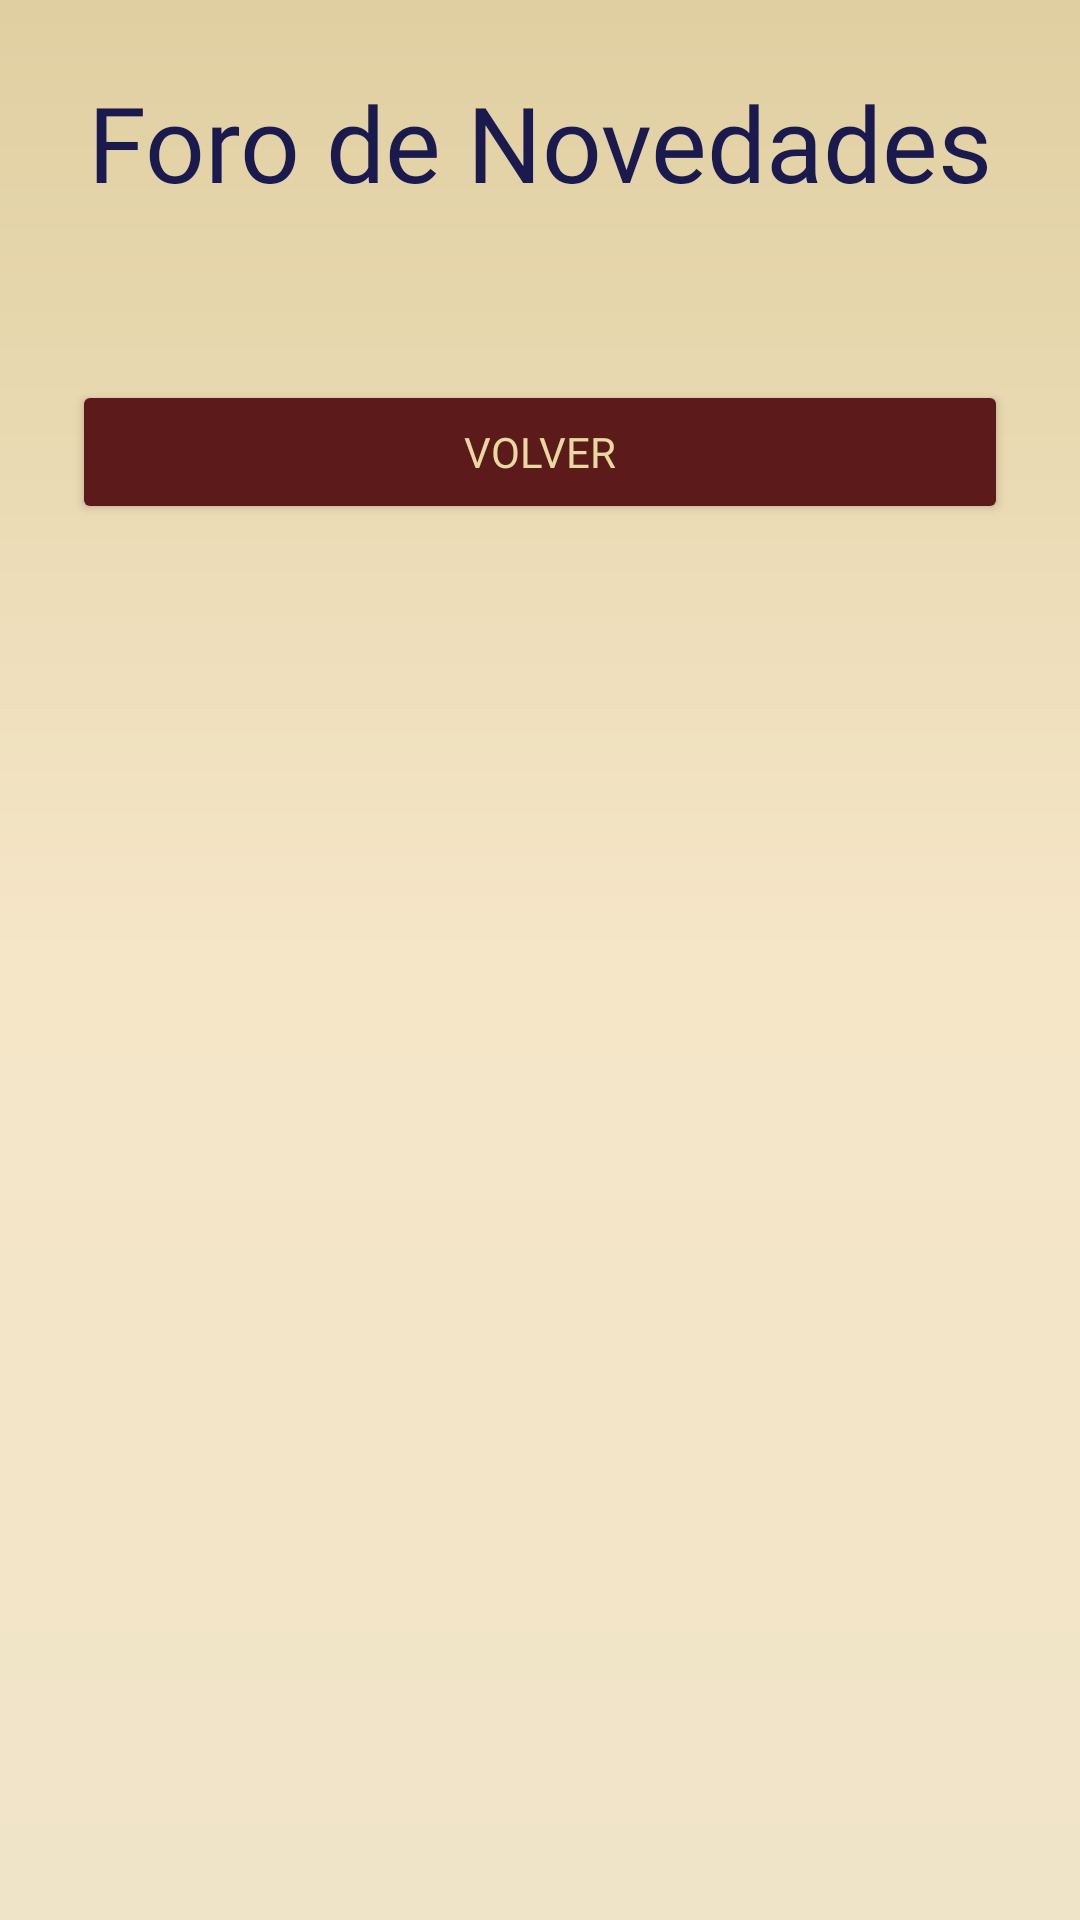

Android layout source for this screen:
<!-- AndroidManifest.xml: application theme Theme.Hogwarts -->
<!-- res/layout/activity_foro_novedades.xml -->
<?xml version="1.0" encoding="utf-8"?>
<androidx.core.widget.NestedScrollView
    xmlns:android="http://schemas.android.com/apk/res/android"
    xmlns:app="http://schemas.android.com/apk/res-auto"
    xmlns:tools="http://schemas.android.com/tools"
    android:layout_width="match_parent"
    android:layout_height="match_parent"
    android:background="@drawable/fondo_listado"
    tools:context=".ui.foro.ForoNovedades">

    <androidx.constraintlayout.widget.ConstraintLayout
        android:layout_width="match_parent"
        android:layout_height="wrap_content"
        android:padding="24dp">

        <TextView
            android:id="@+id/tvTituloForoAct"
            android:layout_width="0dp"
            android:layout_height="wrap_content"
            android:fontFamily="@font/titulo_font"
            android:gravity="center"
            android:text="Foro de Novedades"
            android:textColor="@color/azul_oscuro"
            android:textSize="35sp"
            app:layout_constraintEnd_toEndOf="parent"
            app:layout_constraintStart_toStartOf="parent"
            app:layout_constraintTop_toTopOf="parent" />

        <ProgressBar
            android:id="@+id/progressBarForo"
            android:layout_width="wrap_content"
            android:layout_height="wrap_content"
            android:visibility="gone"
            app:layout_constraintTop_toBottomOf="@id/tvTituloForoAct"
            app:layout_constraintStart_toStartOf="parent"
            app:layout_constraintEnd_toEndOf="parent"
            android:layout_marginTop="16dp" />

        <androidx.recyclerview.widget.RecyclerView
            android:id="@+id/rvNovedades"
            android:layout_width="0dp"
            android:layout_height="wrap_content"
            android:layout_marginTop="24dp"
            app:layout_constraintTop_toBottomOf="@id/tvTituloForoAct"
            app:layout_constraintStart_toStartOf="parent"
            app:layout_constraintEnd_toEndOf="parent"
            tools:listitem="@layout/item_novedad" />

        <Button
            android:id="@+id/btnVolverForo"
            android:layout_width="0dp"
            android:layout_height="wrap_content"
            android:layout_marginTop="32dp"
            android:backgroundTint="@color/burdeos"
            android:fontFamily="@font/titulo_font"
            android:text="Volver"
            android:textColor="@color/dorado_claro"
            app:layout_constraintBottom_toBottomOf="parent"
            app:layout_constraintEnd_toEndOf="parent"
            app:layout_constraintStart_toStartOf="parent"
            app:layout_constraintTop_toBottomOf="@id/rvNovedades" />

    </androidx.constraintlayout.widget.ConstraintLayout>

</androidx.core.widget.NestedScrollView>
<!-- res/layout/item_novedad.xml (included above) -->
<?xml version="1.0" encoding="utf-8"?>
<androidx.constraintlayout.widget.ConstraintLayout
    xmlns:android="http://schemas.android.com/apk/res/android"
    xmlns:app="http://schemas.android.com/apk/res-auto"
    android:layout_width="match_parent"
    android:layout_height="wrap_content"
    android:layout_marginVertical="6dp"
    android:background="@drawable/bg_card_home"
    android:padding="16dp">

    <TextView
        android:id="@+id/tvFechaNovedad"
        android:layout_width="0dp"
        android:layout_height="wrap_content"
        android:fontFamily="@font/texto_font"
        android:text="19/06/2026"
        android:textColor="@color/texto_celeste_card"
        android:textSize="12sp"
        app:layout_constraintEnd_toEndOf="parent"
        app:layout_constraintStart_toStartOf="parent"
        app:layout_constraintTop_toTopOf="parent" />

    <TextView
        android:id="@+id/tvTituloNovedad"
        android:layout_width="0dp"
        android:layout_height="wrap_content"
        android:layout_marginTop="4dp"
        android:fontFamily="@font/titulo_font"
        android:text="¡Título del Anuncio!"
        android:textColor="@color/texto_dorado_card"
        android:textSize="16sp"
        app:layout_constraintEnd_toEndOf="parent"
        app:layout_constraintStart_toStartOf="parent"
        app:layout_constraintTop_toBottomOf="@id/tvFechaNovedad" />

    <TextView
        android:id="@+id/tvContenidoNovedad"
        android:layout_width="0dp"
        android:layout_height="wrap_content"
        android:layout_marginTop="6dp"
        android:fontFamily="@font/texto_font"
        android:text="Descripción detallada de lo que pasó en el castillo..."
        android:textColor="@color/pergamino"
        android:textSize="14sp"
        app:layout_constraintBottom_toBottomOf="parent"
        app:layout_constraintEnd_toEndOf="parent"
        app:layout_constraintStart_toStartOf="parent"
        app:layout_constraintTop_toBottomOf="@id/tvTituloNovedad" />

</androidx.constraintlayout.widget.ConstraintLayout>
<!-- resources referenced by this layout -->
<resources>
  <color name="azul_oscuro">#1A1A4E</color>
  <color name="burdeos">#5C1A1A</color>
  <color name="dorado_claro">#E8D9A0</color>
  <color name="pergamino">#F5E6C8</color>
  <color name="texto_celeste_card">#8FA8D8</color>
  <color name="texto_dorado_card">#D4AF37</color>
  <!-- drawable bg_card_home (drawable) -->
  <?xml version="1.0" encoding="utf-8"?>
  <shape xmlns:android="http://schemas.android.com/apk/res/android">
      <solid android:color="@color/card_azul_oscuro" />
      <corners android:radius="16dp" />
      <stroke
          android:width="1dp"
          android:color="@color/card_borde" />
  </shape>
  <!-- drawable fondo_listado (drawable) -->
  <?xml version="1.0" encoding="utf-8"?>
  <shape xmlns:android="http://schemas.android.com/apk/res/android">
      <gradient
          android:startColor="@color/pergamino_claro"
          android:centerColor="@color/pergamino"
          android:endColor="@color/pergamino_medio"
          android:angle="90" />
  </shape>
  <style name="Theme.Hogwarts" parent="Base.Theme.Hogwarts" />
  <color name="card_azul_oscuro">#1A1A3E</color>
  <color name="card_borde">#3D3D6B</color>
  <color name="pergamino_claro">#F0E4C8</color>
  <color name="pergamino_medio">#E0CFA0</color>
  <style name="Base.Theme.Hogwarts" parent="Theme.Material3.DayNight.NoActionBar">
          
          
      </style>
</resources>
